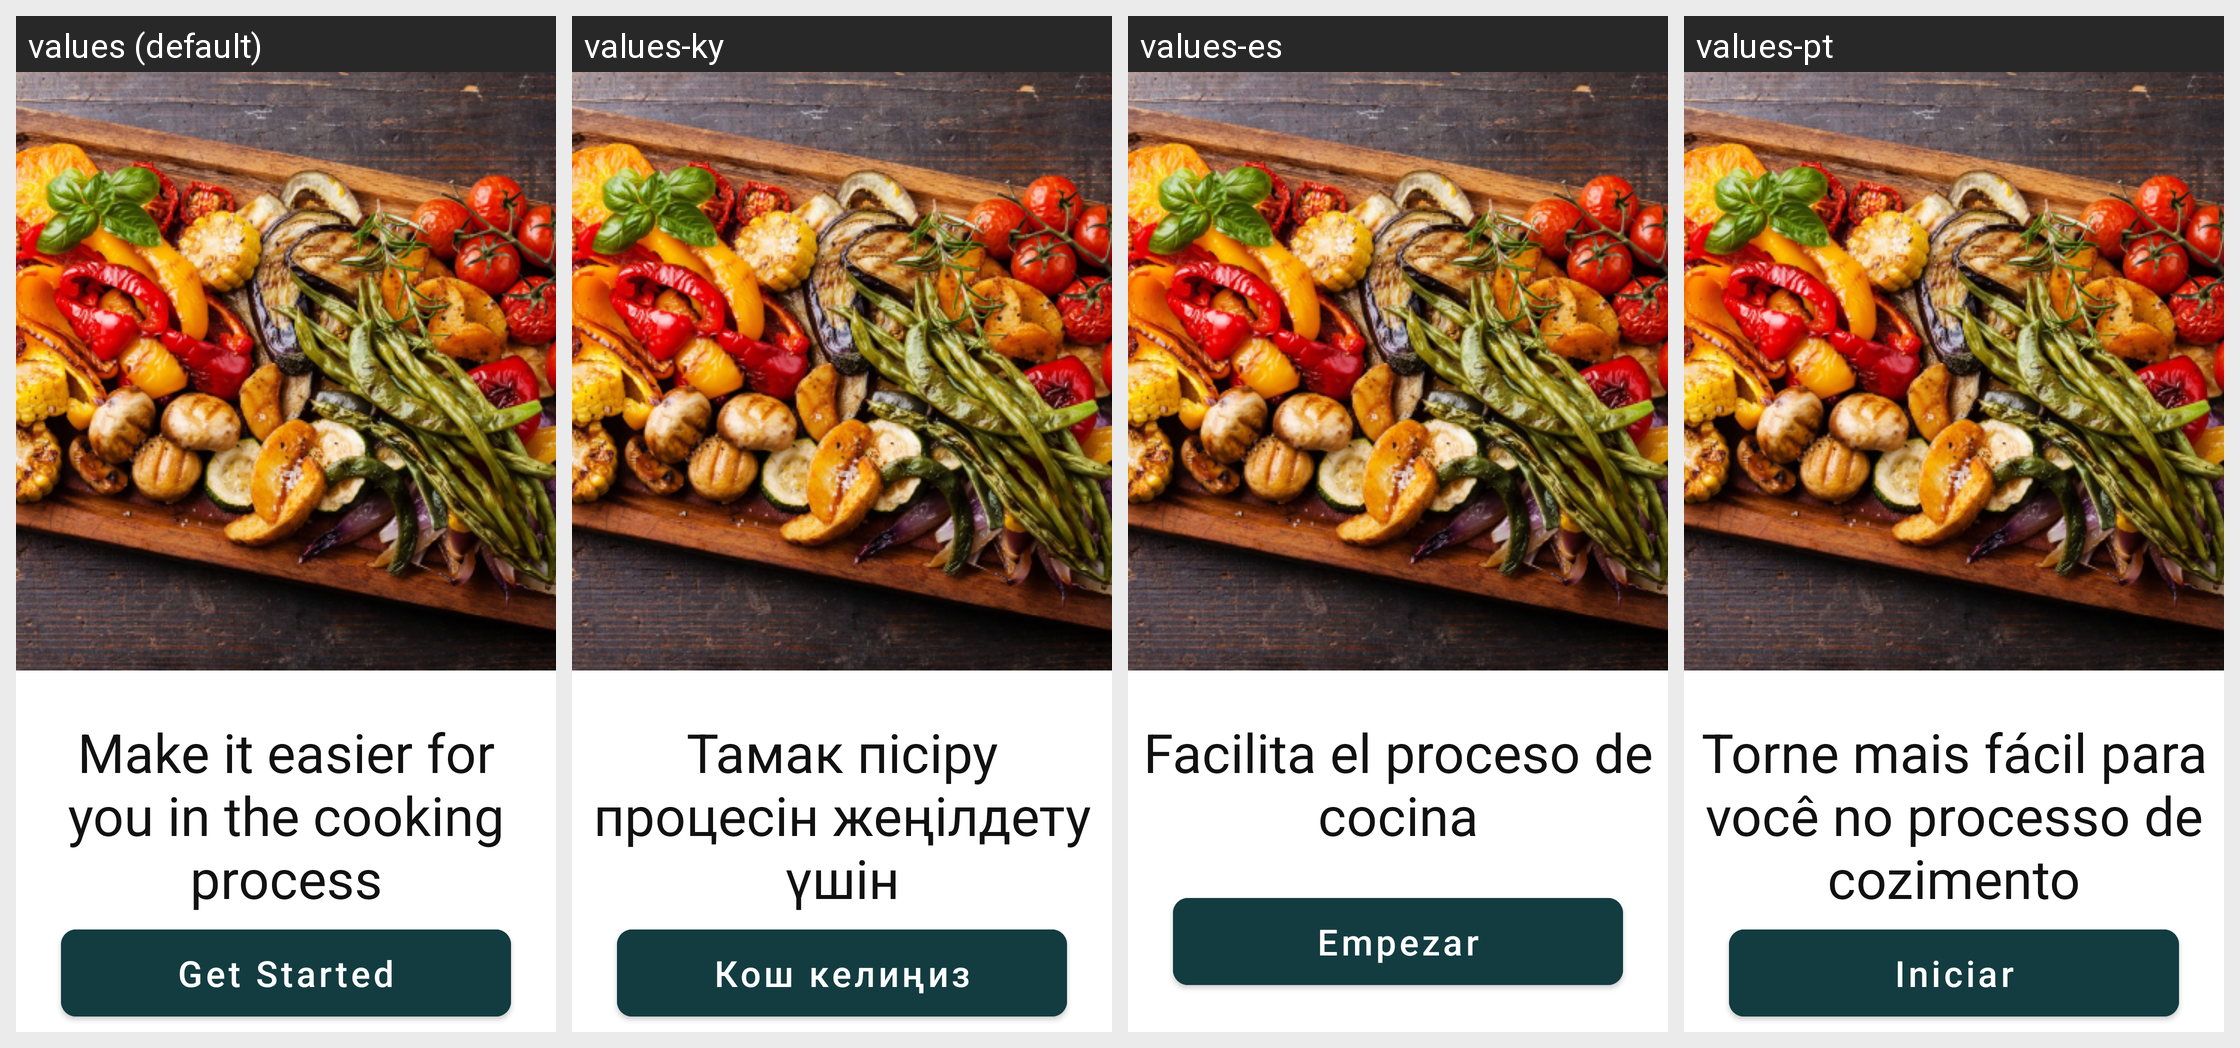

The same Android screen rendered under several of its app's locales, left to right. List the strings drawn on it with the default value and each locale's translation.
Android screen res/layout/activity_splash2.xml rendered under 4 locales, left to right: values (default), values-ky, values-es, values-pt. Device: Nexus 5 (rendered at 1080×1920; each locale shown at half size, 540×960, under a caption strip naming it); theme Theme.FoodRecipesApp.
Other locales in the repository, not shown: values-fr, values-it, values-tr.
Strings drawn on this screen, with the default value and each locale's value (text and hints the layout hard-codes appear in the picture but are not listed):

make_it_easier_for_you_in_the_cooking_process
  values: Make it easier for you in the cooking process
  values-ky: Тамак пісіру процесін жеңілдету үшін
  values-es: Facilita el proceso de cocina
  values-pt: Torne mais fácil para você no processo de cozimento

get_started
  values: Get Started
  values-ky: Кош келиңиз
  values-es: Empezar
  values-pt: Iniciar
